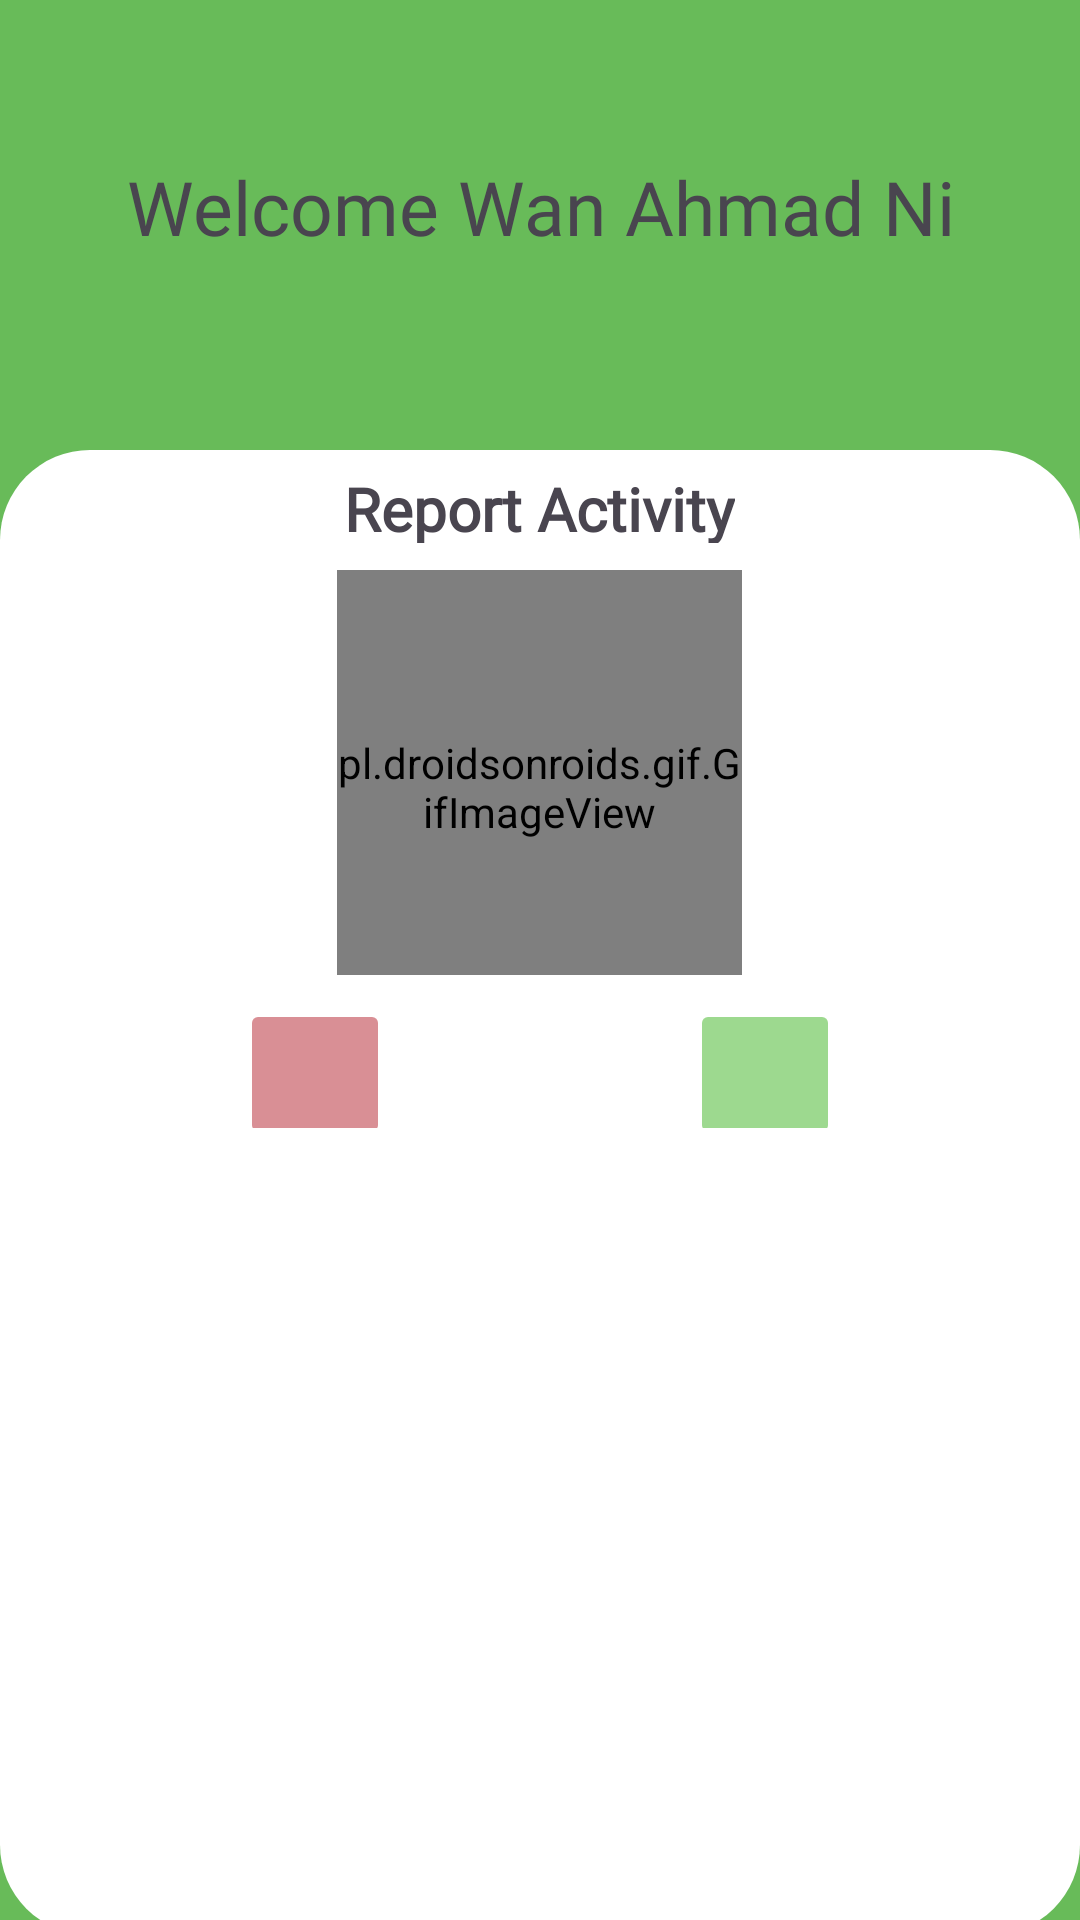

Produce the Android XML layout that renders to this screen, including the resource entries it uses.
<!-- AndroidManifest.xml: application theme Theme.HeikomMAD -->
<!-- res/layout/fragment_reward_redeem.xml -->
<RelativeLayout
    xmlns:android="http://schemas.android.com/apk/res/android"
    xmlns:tools="http://schemas.android.com/tools"
    android:layout_width="match_parent"
    android:layout_height="match_parent"
    android:background="@drawable/green_with_white_bg"
    tools:context=".RewardRedeem">

    

    

    

    <pl.droidsonroids.gif.GifImageView
        android:id="@+id/circleFrame"
        android:layout_width="135dp"
        android:layout_height="135dp"
        android:layout_centerHorizontal="true"
        android:layout_marginTop="190dp"
        android:background="@drawable/majitenshi"
        android:paddingTop="10dp" />

    <LinearLayout
        android:id="@+id/linearLayout"
        android:layout_width="match_parent"
        android:layout_height="87dp"
        android:layout_alignParentStart="true"
        android:layout_alignParentTop="true"
        android:layout_marginTop="101dp"
        android:orientation="vertical"
        android:paddingTop="20dp">


        <TextView
            android:id="@+id/rewardRedeemText"
            android:fontFamily="@font/rubik_bold"
            android:layout_width="wrap_content"
            android:layout_height="wrap_content"
            android:layout_gravity="center_horizontal"
            android:layout_marginTop="35dp"
            android:layout_marginBottom="7dp"
            android:text="Report Activity"
            android:textSize="20sp"
            android:textStyle="bold" />
    </LinearLayout>

    <TextView
        android:fontFamily="@font/rubik_bold"
        android:layout_width="match_parent"
        android:layout_height="wrap_content"
        android:layout_alignParentStart="true"
        android:layout_alignParentTop="true"
        android:layout_alignParentEnd="true"
        android:layout_marginStart="0dp"
        android:layout_marginTop="47dp"
        android:layout_marginEnd="0dp"
        android:gravity="center"
        android:padding="5dp"
        android:text="Welcome Wan Ahmad Ni"
        android:textSize="25dp" />

    <LinearLayout
        android:layout_width="match_parent"
        android:layout_height="43dp"
        android:layout_alignParentStart="true"
        android:layout_alignParentTop="true"
        android:layout_marginStart="0dp"
        android:layout_marginTop="333dp"
        android:gravity="center_horizontal"
        android:orientation="horizontal">

        <ImageButton
            android:id="@+id/deleteReport"
            android:layout_width="50dp"
            android:layout_height="50dp"
            android:layout_marginLeft="50dp"
            android:layout_marginRight="50dp"
            android:layout_weight="0"
            android:backgroundTint="#d98f95" />

        <ImageButton
            android:id="@+id/addReport"
            android:layout_width="50dp"
            android:layout_height="50dp"
            android:layout_marginLeft="50dp"
            android:layout_marginRight="50dp"
            android:layout_weight="0"
            android:backgroundTint="#9dd98f"/>
    </LinearLayout>

    />

    

</RelativeLayout>
<!-- resources referenced by this layout -->
<resources>
  <!-- drawable green_with_white_bg (drawable) -->
  <?xml version="1.0" encoding="utf-8"?>
  <layer-list xmlns:android="http://schemas.android.com/apk/res/android">
  
      
      <item>
          <shape android:shape="rectangle">
              <solid android:color="#68BB59" />
          </shape>
      </item>
  
      
      <item
          android:top="150dp"
          android:left="0dp"
          android:right="0dp"
          android:bottom="-5dp"> 
          <shape android:shape="rectangle">
              <solid android:color="#FFFF" /> 
              <corners android:radius="30dp" /> 
          </shape>
      </item>
  
  </layer-list>
  <style name="Theme.HeikomMAD" parent="Base.Theme.HeikomMAD" />
  <style name="Base.Theme.HeikomMAD" parent="Theme.Material3.DayNight.NoActionBar">
          
          
      </style>
</resources>
